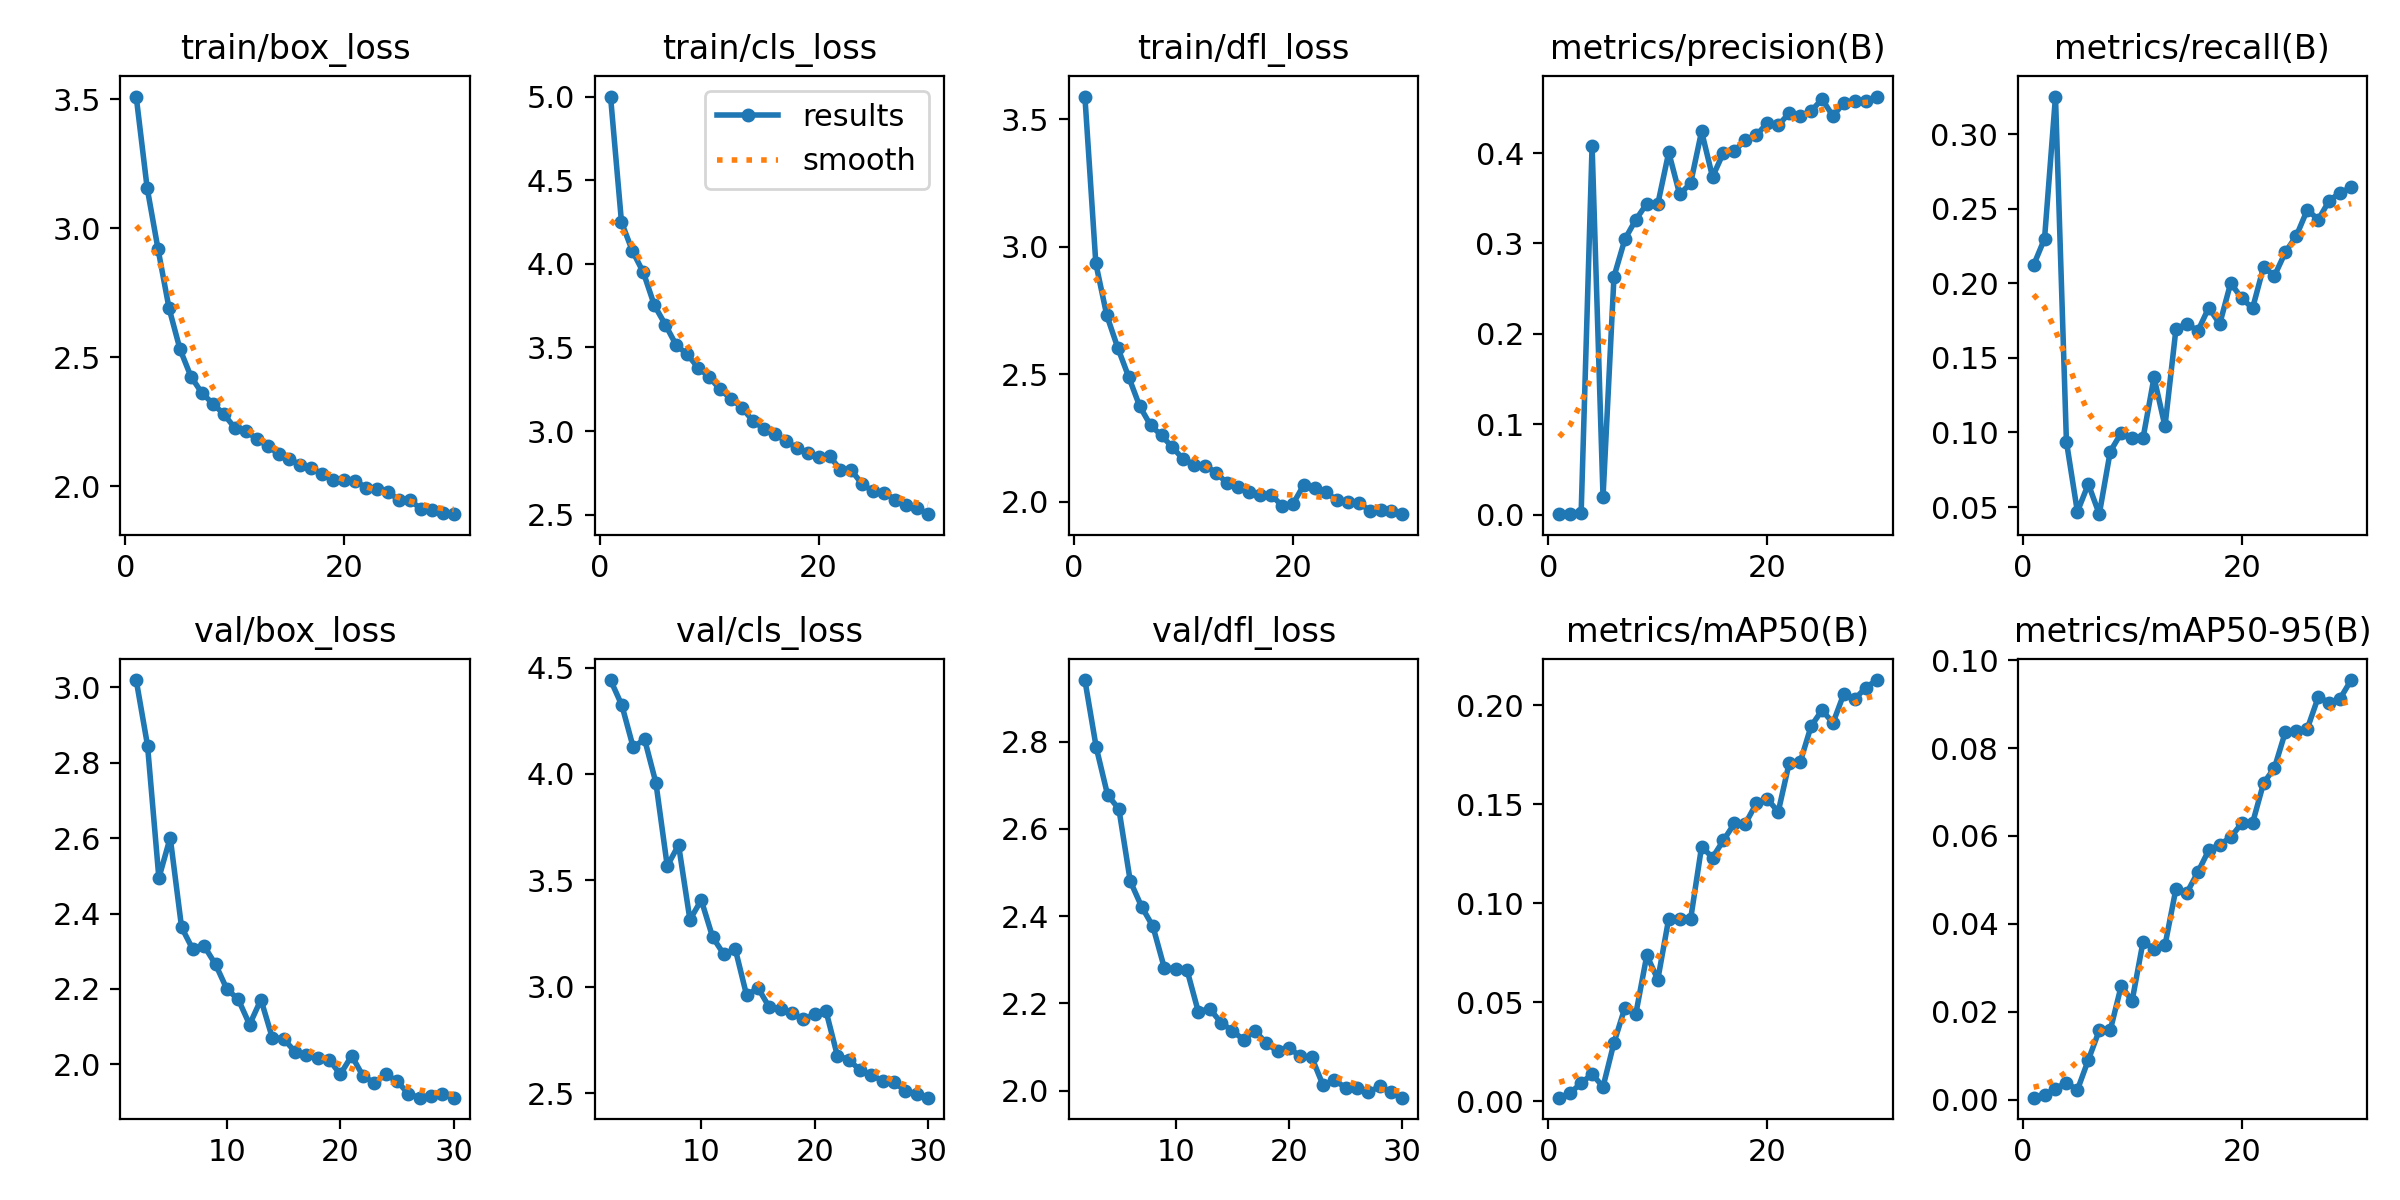

The file beside this chart, header and first rows:
epoch, time, train/box_loss, train/cls_loss, train/dfl_loss, metrics/precision(B), metrics/recall(B), metrics/mAP50(B), metrics/mAP50-95(B), val/box_loss, val/cls_loss, val/dfl_loss, lr/pg0, lr/pg1, lr/pg2
1, 237.1, 3.511, 5.002, 3.59, 0.00057, 0.2121, 0.00177, 0.00044, nan, nan, nan, 0.0003692, 0.0003692, 0.0003692
2, 464.2, 3.157, 4.25, 2.935, 0.00105, 0.2299, 0.00412, 0.001, 3.02, 4.441, 2.941, 0.0007152, 0.0007152, 0.0007152
3, 690.5, 2.918, 4.077, 2.731, 0.00146, 0.3252, 0.00909, 0.00251, 2.846, 4.322, 2.787, 0.001037, 0.001037, 0.001037
4, 916.9, 2.69, 3.949, 2.604, 0.4083, 0.09381, 0.01372, 0.00383, 2.494, 4.125, 2.678, 0.001001, 0.001001, 0.001001
5, 1143, 2.531, 3.753, 2.49, 0.01975, 0.04688, 0.00726, 0.00218, 2.601, 4.163, 2.645, 0.0009643, 0.0009643, 0.0009643
6, 1370, 2.425, 3.637, 2.376, 0.2633, 0.06542, 0.02953, 0.00904, 2.364, 3.958, 2.48, 0.0009277, 0.0009277, 0.0009277
7, 1596, 2.361, 3.514, 2.3, 0.3049, 0.04523, 0.04727, 0.01576, 2.304, 3.567, 2.422, 0.000891, 0.000891, 0.000891
8, 1824, 2.32, 3.46, 2.26, 0.3264, 0.08719, 0.04427, 0.01575, 2.313, 3.666, 2.376, 0.0008544, 0.0008544, 0.0008544
9, 2051, 2.279, 3.379, 2.213, 0.3441, 0.09965, 0.07377, 0.02584, 2.265, 3.315, 2.282, 0.0008177, 0.0008177, 0.0008177
10, 2279, 2.226, 3.324, 2.167, 0.3435, 0.09602, 0.06144, 0.02249, 2.199, 3.408, 2.279, 0.000781, 0.000781, 0.000781
11, 2505, 2.215, 3.25, 2.146, 0.4008, 0.09639, 0.09225, 0.03597, 2.172, 3.234, 2.277, 0.0007444, 0.0007444, 0.0007444
12, 2732, 2.183, 3.193, 2.142, 0.3544, 0.1369, 0.09194, 0.03425, 2.105, 3.152, 2.181, 0.0007077, 0.0007077, 0.0007077
13, 2959, 2.156, 3.14, 2.114, 0.3667, 0.1042, 0.09202, 0.03509, 2.172, 3.177, 2.188, 0.000671, 0.000671, 0.000671
14, 3185, 2.125, 3.061, 2.072, 0.424, 0.1692, 0.1286, 0.04796, 2.07, 2.96, 2.156, 0.0006344, 0.0006344, 0.0006344
15, 3411, 2.105, 3.014, 2.058, 0.3736, 0.173, 0.1231, 0.04708, 2.068, 2.995, 2.137, 0.0005977, 0.0005977, 0.0005977
16, 3638, 2.083, 2.984, 2.039, 0.4005, 0.168, 0.1319, 0.05174, 2.033, 2.904, 2.117, 0.0005611, 0.0005611, 0.0005611
17, 3865, 2.07, 2.94, 2.025, 0.4025, 0.1837, 0.1404, 0.05677, 2.024, 2.896, 2.137, 0.0005244, 0.0005244, 0.0005244
18, 4093, 2.046, 2.9, 2.028, 0.4144, 0.1727, 0.1403, 0.05803, 2.017, 2.878, 2.109, 0.0004877, 0.0004877, 0.0004877
19, 4319, 2.024, 2.87, 1.984, 0.4197, 0.2002, 0.1505, 0.05969, 2.012, 2.846, 2.09, 0.0004511, 0.0004511, 0.0004511
20, 4546, 2.024, 2.842, 1.991, 0.4333, 0.19, 0.1528, 0.06286, 1.973, 2.872, 2.098, 0.0004144, 0.0004144, 0.0004144
21, 4774, 2.021, 2.85, 2.067, 0.4307, 0.1833, 0.1462, 0.06295, 2.022, 2.886, 2.079, 0.0003777, 0.0003777, 0.0003777
22, 5002, 1.994, 2.768, 2.052, 0.4442, 0.2108, 0.1709, 0.07199, 1.969, 2.676, 2.077, 0.0003411, 0.0003411, 0.0003411
23, 5230, 1.991, 2.764, 2.039, 0.441, 0.2051, 0.1713, 0.0755, 1.951, 2.658, 2.013, 0.0003044, 0.0003044, 0.0003044
24, 5458, 1.978, 2.681, 2.006, 0.4463, 0.2209, 0.1895, 0.08373, 1.973, 2.608, 2.024, 0.0002678, 0.0002678, 0.0002678
25, 5686, 1.947, 2.639, 2, 0.4598, 0.2318, 0.1976, 0.08392, 1.955, 2.587, 2.007, 0.0002311, 0.0002311, 0.0002311
26, 5912, 1.947, 2.631, 1.997, 0.4408, 0.2493, 0.1912, 0.0844, 1.921, 2.557, 2.006, 0.0001944, 0.0001944, 0.0001944
27, 6140, 1.911, 2.588, 1.966, 0.4558, 0.2427, 0.206, 0.09162, 1.911, 2.55, 1.997, 0.0001578, 0.0001578, 0.0001578
28, 6367, 1.906, 2.559, 1.969, 0.4579, 0.2554, 0.2032, 0.09036, 1.916, 2.511, 2.01, 0.0001211, 0.0001211, 0.0001211
29, 6595, 1.895, 2.541, 1.963, 0.458, 0.2607, 0.2091, 0.09128, 1.921, 2.498, 1.997, 8.4436e-05, 8.4436e-05, 8.4436e-05
30, 6823, 1.891, 2.503, 1.951, 0.4625, 0.2642, 0.2129, 0.09548, 1.911, 2.479, 1.984, 4.7773e-05, 4.7773e-05, 4.7773e-05
